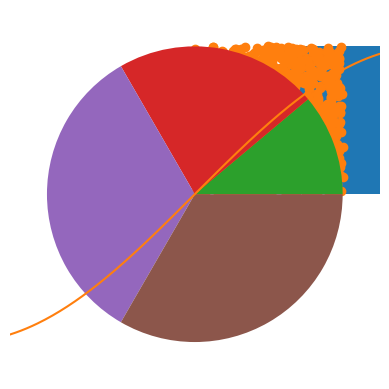

This chart was generated by the following Python code:
#!/usr/bin/env python
# -*- coding: utf-8 -*-
# @Time    :2020年03月25日 
# [redacted]
# @Site    : 
# @File    : test.py
# @Software: PyCharm
# 说明： 
import matplotlib.pyplot as plt
import numpy as np

plt.plot([1, 2, 3, 4, 5, 6, 9, 7, 8, 1, 2, 3, 4, 5, 6, 7],
         [13, 14, 15, 16, 17, 18, 19, 10, 11, 12, 13, 14, 15, 16, 18, 13])
plt.show()

# numpy.linspace(start, stop, num=50, endpoint=True, retstep=False, dtype=None)
# 在指定的间隔内返回均匀间隔的数字。
x = np.linspace(-2 * np.pi, 2 * np.pi, 1000)
y = np.sin(x)

plt.plot(x, y)
plt.show()

plt.bar([1, 2, 3], [1, 2, 3])
plt.show()

x = np.random.ranf(1000)
# print(x)
y = np.random.ranf(1000)
plt.scatter(x, y)
plt.show()

plt.pie([1, 2, 3, 3])
plt.show()

